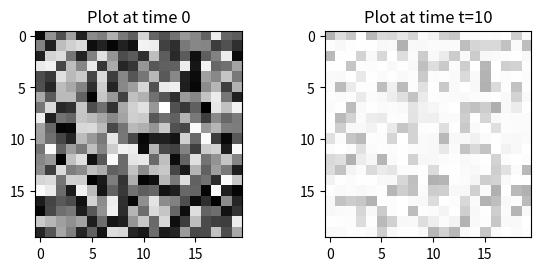

Python code for this plot:
#
# Syntax: python simulator.py
#

# import standard modules
import matplotlib.pyplot as plt
import numpy as np
import random


# Definition of Voxel class. Each pixel (voxel) on the image is a class. 
# Class contains several parameters and methods.
#
# Parameters:
# .half_life: half-life for given isotope (i.e. minutes)
# .decay_constant = ln(2) / half_life
# .initial_activity: initial activity in the voxel
#
# Methods:
# .decay(initial_activity, decay_constant, time): outputs decayed_activity(t)
#      .decayed_activity(t) = initial_activity * e^(-decay_constant * time)
#

class Voxel:
    # definition and initialization of class parameters
    def __init__(self):
        self.half_life = 0              # initialize half-life value
        self.decay_constant = 0         # decay constant calculated as ln(2)/HL
        self.initial_activity = 0       # initial activity in the voxel
        self.decayed_activity = 0       # activity after some time (decayed)
    # definition of class methods
    # method "decay" to calculate activity of a pixel after time t
    def decay(self, initial_activity, decay_constant, time):
        decayed_activity = initial_activity * np.exp(-decay_constant * time)
        return decayed_activity

# create a list of classes Voxel (for image 20x20 = 400 voxels)
voxel_list = [Voxel() for i in range(400)]

# populate classes with initial values (random)
for vox in voxel_list:
    vox.initial_activity = random.random()
    vox.decay_constant = np.random.choice([0.115524, 0.346573])

# create a grid 20x20 for plotting voxels at time 0
grid_0 = []
for x in range(0, 400):
    grid_0.append(voxel_list[x].initial_activity)
grid_0 = np.array(grid_0).reshape(20, 20)   # reshape array of 400 values into 20x20

# create a grid 20x20 for plotting voxels after some time (here time=10 hours)
grid_t = []
for x in range(0, 400):
    voxel_list[x].decayed_activity = voxel_list[x].decay(voxel_list[x].initial_activity, voxel_list[x].decay_constant, 10)
    grid_t.append(voxel_list[x].decayed_activity)
grid_t = np.array(grid_t).reshape(20, 20)   # reshape array of 400 values into 20x20

# plot two graphs side-by-side
fig, (ax1, ax2) = plt.subplots(ncols=2)
im1 = ax1.imshow(grid_0, interpolation='None', cmap='binary', vmin=0, vmax=1)
ax1.set_title('Plot at time 0')
im2 = ax2.imshow(grid_t, interpolation='None', cmap='binary', vmin=0, vmax=1)
ax2.set_title('Plot at time t=10')
fig.subplots_adjust(wspace=0.4)
#fig.colorbar(im1, ax=ax1, fraction=0.046, pad=0.04)
#fig.colorbar(im2, ax=ax2, fraction=0.046, pad=0.04)
plt.show()